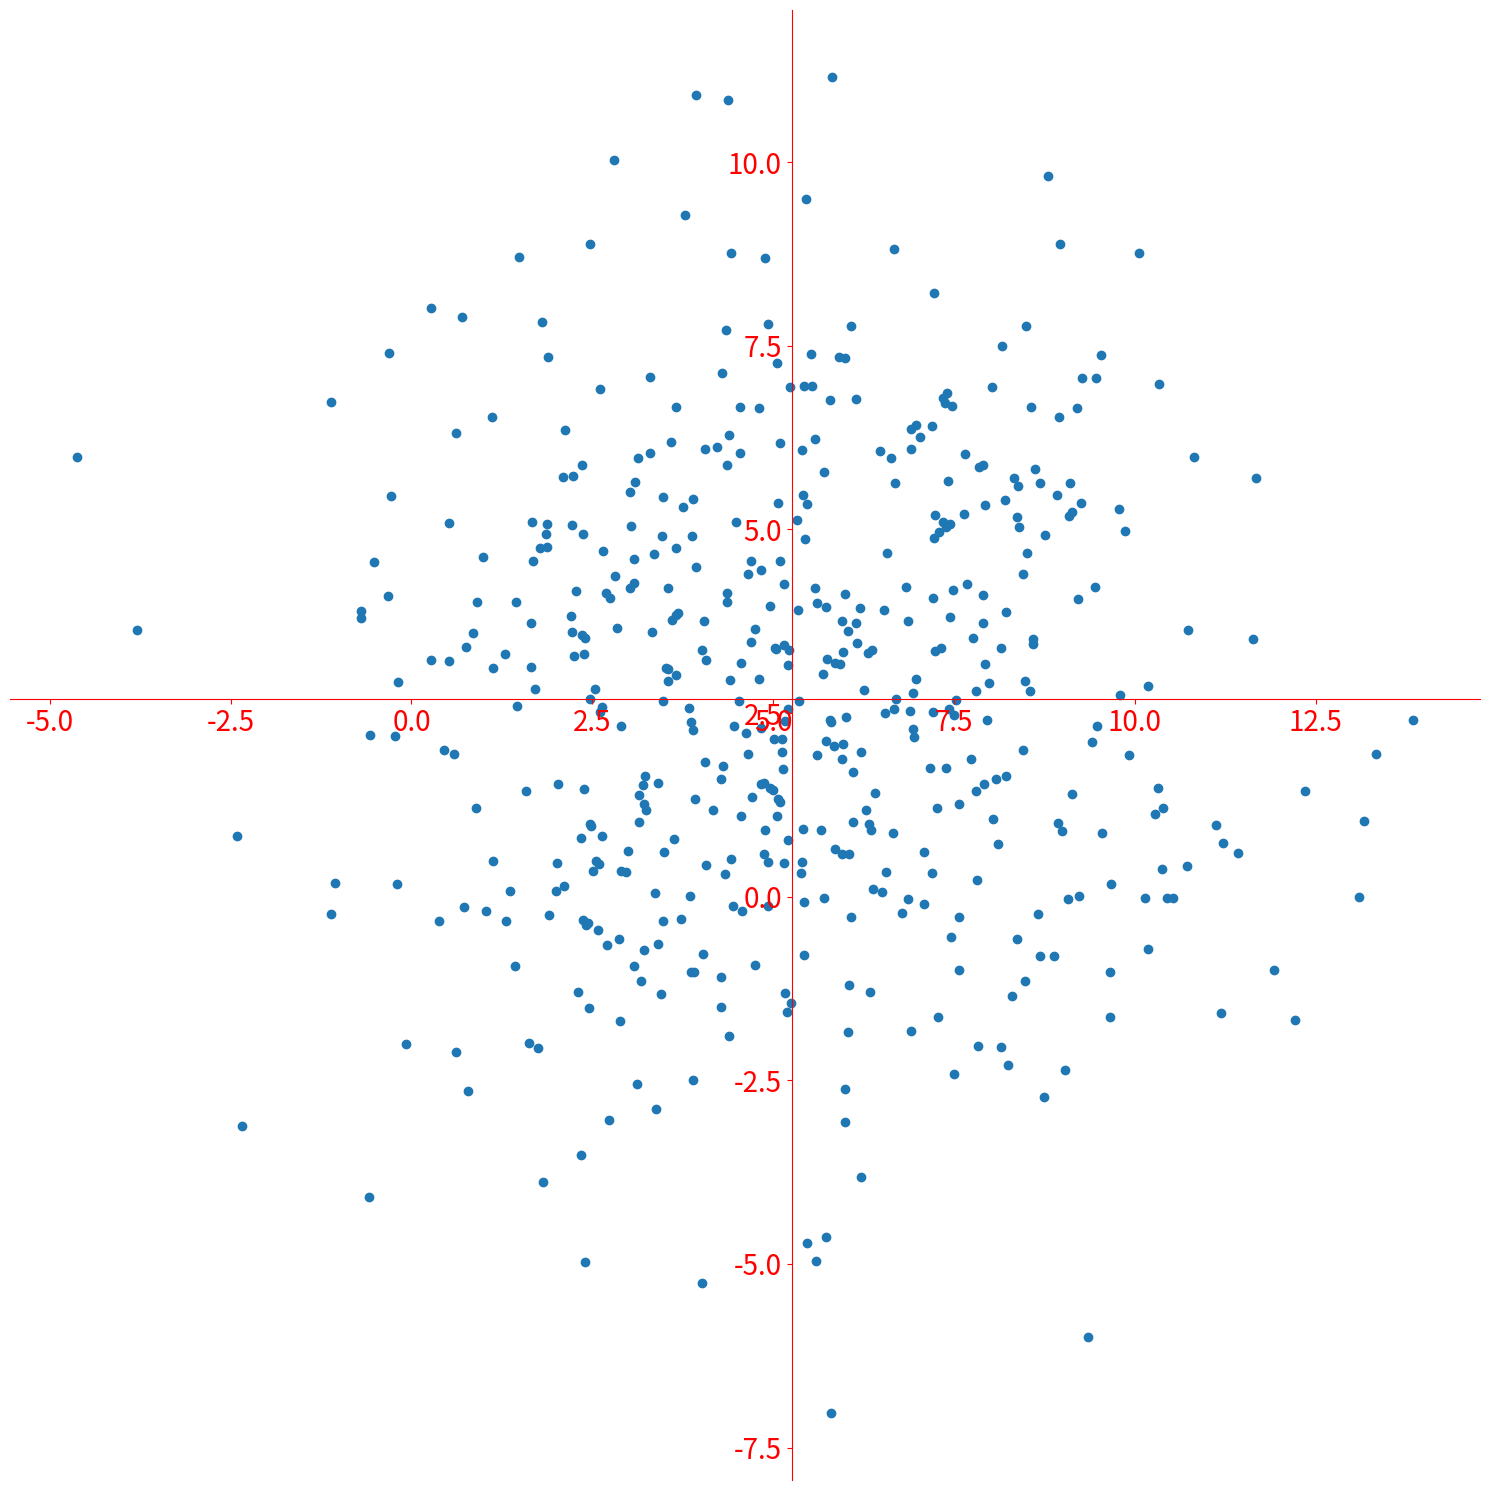

Recreate this plot in Python.
# 연습문제 3
# 임의의 지점으로 축을 이동시킨다

import matplotlib.pyplot as plt
from matplotlib.figure import Figure
from matplotlib.axes import Axes
from matplotlib.spines import Spine

import numpy as np

x_data = np.random.normal(loc=5, scale=3, size=(500,))
y_data = np.random.normal(loc=3, scale=3, size=(500,))

fig: Figure
ax: Axes
fig, ax = plt.subplots(figsize=(15, 15))
ax.scatter(x_data, y_data)

ax.tick_params(labelsize=20, colors='red')

x_avg = np.average(x_data)
y_avg = np.average(y_data)
print(x_avg, y_avg)

# 지정한 지점으로 축 이동시키기
spine: Spine
for spine_loc, spine in ax.spines.items():
    if spine_loc in ['right', 'top']:
        spine.set_visible(False)
    elif spine_loc in ['left']:
        spine.set_position(('data', x_avg))
        spine.set_color('red')
    elif spine_loc in ['bottom']:
        spine.set_position(('data', y_avg))
        spine.set_color('red')

fig.tight_layout()
fig.show()
